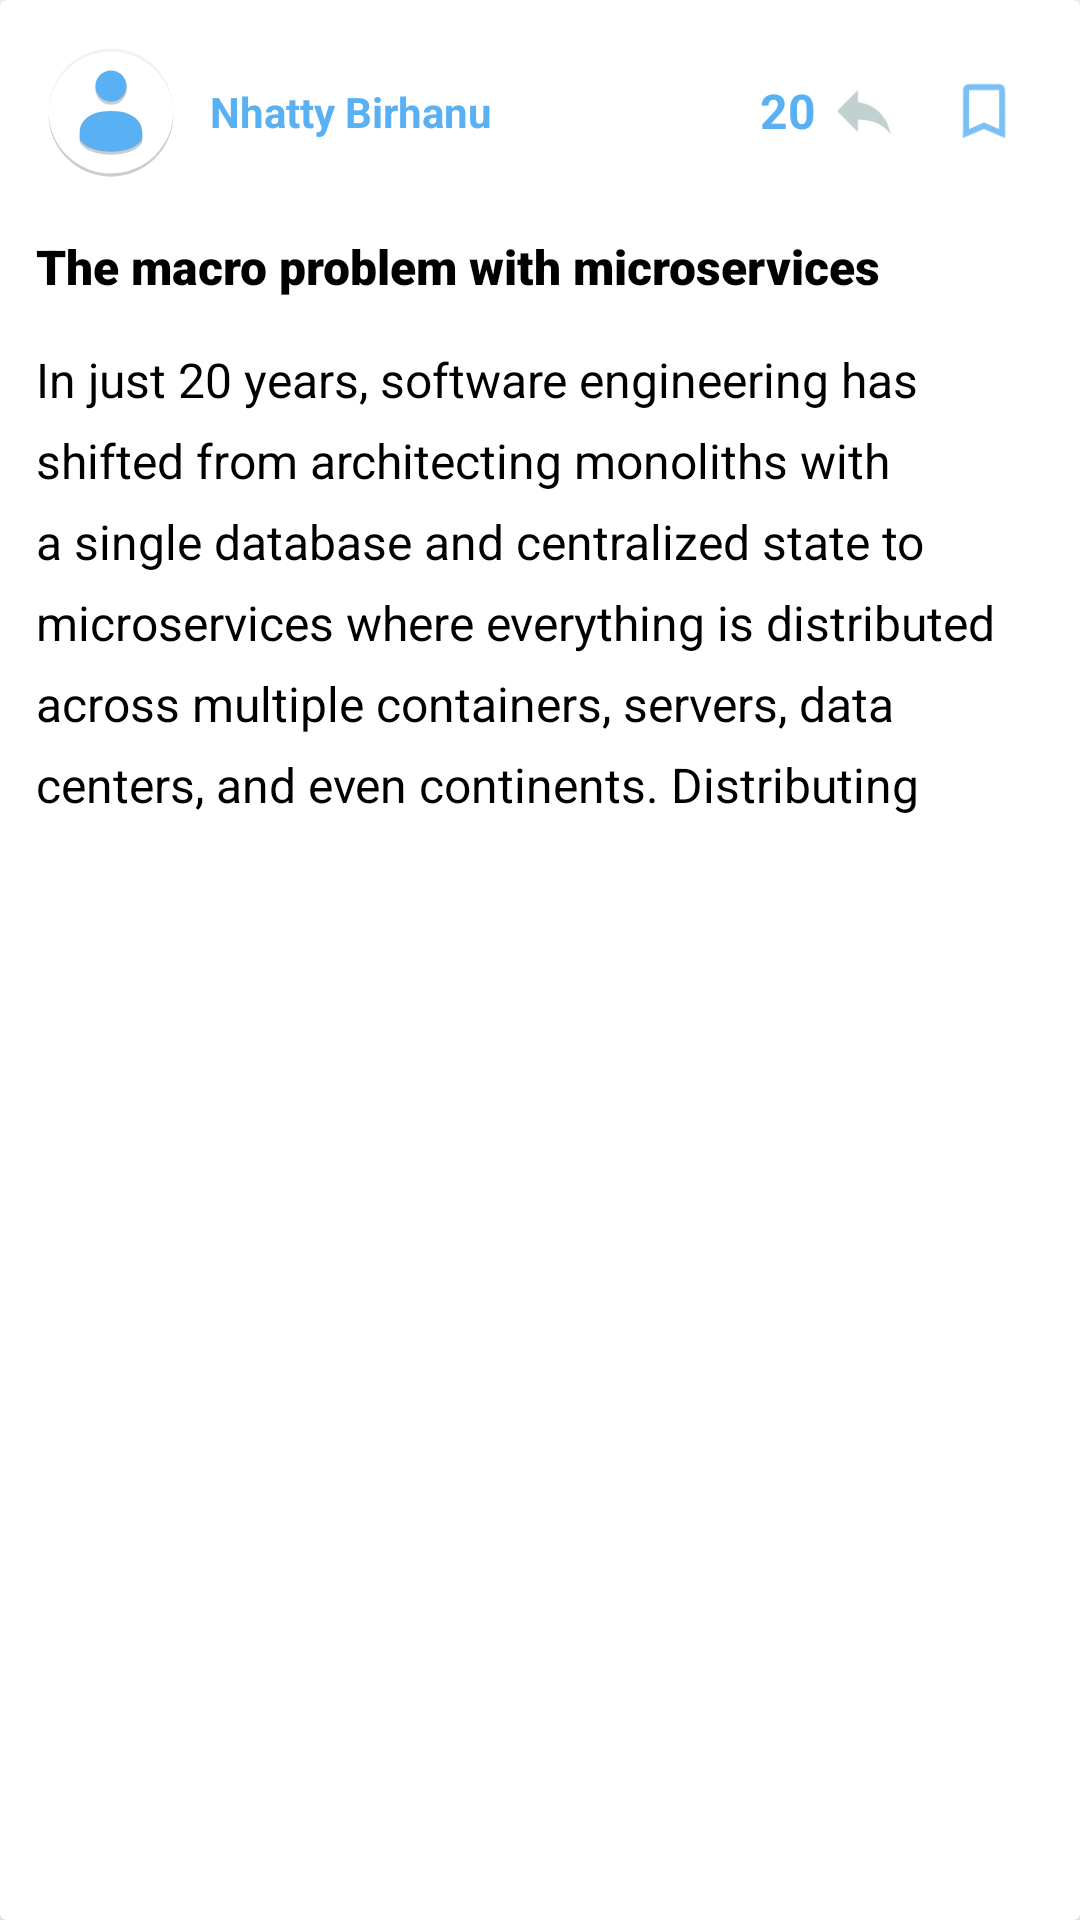

Write the Android layout XML for this screen, with the resource values it uses.
<!-- AndroidManifest.xml: application theme Theme.MyApplication -->
<!-- res/layout/question_item.xml -->
<?xml version="1.0" encoding="utf-8"?>
<androidx.cardview.widget.CardView xmlns:android="http://schemas.android.com/apk/res/android"
    xmlns:app="http://schemas.android.com/apk/res-auto"
    app:cardElevation="8dp"
    android:id="@+id/card"
        app:contentPadding="4dp"
    android:layout_width="match_parent"
    android:layout_height="wrap_content">
    <androidx.constraintlayout.widget.ConstraintLayout
        android:layout_width="match_parent"
        android:layout_height="wrap_content">
        <TextView

            android:gravity="start"
            android:fontFamily="sans-serif-black"
            app:layout_constraintStart_toStartOf="parent"
            app:layout_constraintBottom_toTopOf="@id/body"
            app:layout_constrainedWidth="true"
            app:layout_constraintTop_toBottomOf="@id/profile_layout"
            android:textColor="@color/black"
            android:textSize="16sp"
            android:text="The macro problem with microservices"
            android:padding="8dp"
            android:id="@+id/title"
            android:layout_width="match_parent"
            android:layout_height="wrap_content">

        </TextView>

        <TextView

            android:maxLines="6"
            android:textColor="@color/black"
            android:lineSpacingExtra="8dp"
            android:fontFamily="sans-serif"
            android:textSize="16sp"
            app:layout_constraintTop_toBottomOf="@id/title"
            android:text="In just 20 years, software engineering has shifted from architecting monoliths with a single database and centralized state to microservices where everything is distributed across multiple containers, servers, data centers, and even continents. Distributing things solves scaling concerns, but introduces a whole new world of problems, many of which were previously solved by monoliths."
            android:padding="8dp"
            android:id="@+id/body"
            android:layout_width="match_parent"
            android:layout_height="wrap_content">

        </TextView>
        <androidx.recyclerview.widget.RecyclerView
            android:padding="2dp"
            android:id="@+id/images_list"
            app:layout_constraintStart_toStartOf="parent"
            app:layout_constraintEnd_toEndOf="parent"
            app:layout_constraintTop_toBottomOf="@id/body"
            android:layout_width="wrap_content"
            android:layout_height="wrap_content">

        </androidx.recyclerview.widget.RecyclerView>
        <androidx.recyclerview.widget.RecyclerView
            android:padding="4dp"
            android:id="@+id/tag_list"
            app:layout_constraintTop_toBottomOf="@id/images_list"
            android:layout_width="match_parent"
            android:layout_height="wrap_content">

        </androidx.recyclerview.widget.RecyclerView>

        <androidx.constraintlayout.widget.ConstraintLayout
            android:id="@+id/profile_layout"
            app:layout_constraintTop_toTopOf="parent"
            android:padding="4dp"
            android:layout_width="match_parent"
            android:layout_height="wrap_content">
            <ImageView
                app:layout_constraintTop_toTopOf="parent"
                app:layout_constraintBottom_toBottomOf="parent"
                app:layout_constraintStart_toStartOf="parent"
                android:id="@+id/profile_image"
                android:layout_margin="4dp"
                android:src="@drawable/ic_default_picture"
                android:layout_width="50dp"
                android:layout_height="50dp">

            </ImageView>
            <TextView
                app:layout_constraintEnd_toStartOf="@id/answer_count"
                app:layout_constraintTop_toTopOf="parent"
                app:layout_constraintBottom_toBottomOf="parent"
                app:layout_constraintStart_toEndOf="@id/profile_image"
                android:layout_marginLeft="4dp"
                android:layout_marginRight="4dp"
                android:textStyle="bold"
                android:textColor="@color/colorAccent"
                android:text="Nhatty Birhanu"
                android:layout_centerVertical="true"
                android:padding="4dp"
                android:layout_toLeftOf="@id/answer_count"
                android:layout_toRightOf="@id/profile_image"
                android:id="@+id/user_name"
                app:layout_constrainedWidth="true"
                android:layout_width="match_parent"
                android:layout_height="wrap_content">

            </TextView>
            <ImageButton
                app:layout_constraintEnd_toEndOf="parent"
                app:layout_constraintTop_toTopOf="parent"
                app:layout_constraintBottom_toBottomOf="parent"
                android:id="@+id/save"
                android:backgroundTint="@color/white"
                android:src="@drawable/ic_save"
                android:layout_width="wrap_content"
                android:layout_height="wrap_content"
                app:tint="@color/colorAccent">

            </ImageButton>
            <TextView
                app:layout_constraintTop_toTopOf="parent"
                app:layout_constraintBottom_toBottomOf="parent"
                app:layout_constraintEnd_toStartOf="@id/save"
                android:layout_centerVertical="true"
                android:layout_toLeftOf="@id/save"
                android:clickable="true"
                android:textStyle="bold"
                android:id="@+id/answer_count"
                android:textColor="@color/colorAccent"
                android:textSize="16sp"
                android:padding="4dp"
                android:drawablePadding="4dp"
                android:drawableTint="@color/colorSecondaryDark"
                android:drawableEnd="@drawable/ic_replay"
                android:layout_width="wrap_content"
                android:text="20"
                android:gravity="center"
                android:layout_height="wrap_content">

            </TextView>
        </androidx.constraintlayout.widget.ConstraintLayout>
    </androidx.constraintlayout.widget.ConstraintLayout>
</androidx.cardview.widget.CardView>
<!-- resources referenced by this layout -->
<resources>
  <color name="black">#FF000000</color>
  <color name="colorAccent">#59B0F3</color>
  <color name="colorSecondaryDark">#B1C5C4</color>
  <color name="white">#FFFFFFFF</color>
  <!-- drawable ic_default_picture (drawable) -->
  <vector xmlns:android="http://schemas.android.com/apk/res/android"
      android:width="48dp"
      android:height="48dp"
      android:viewportWidth="48"
      android:viewportHeight="48">
    <path
        android:pathData="M24,24m-20,0a20,20 0,1 1,40 0a20,20 0,1 1,-40 0"
        android:fillColor="@color/white"/>
    <path
        android:pathData="m24,4a20,20 0,0 0,-20 20,20 20,0 0,0 0.0215,0.582 20,20 0,0 1,19.978 -19.582,20 20,0 0,1 19.979,19.418 20,20 0,0 0,0.021 -0.418,20 20,0 0,0 -20,-20z"
        android:strokeAlpha="0.2"
        android:fillColor="@color/colorSecondaryDark"
        android:fillAlpha="0.2"/>
    <path
        android:fillColor="#FF000000"
        android:pathData="m43.979,24.418a20,20 0,0 1,-19.979 19.582,20 20,0 0,1 -19.978,-19.418 20,20 0,0 0,-0.022 0.418,20 20,0 0,0 20,20 20,20 0,0 0,20 -20,20 20,0 0,0 -0.021,-0.582z"
        android:strokeAlpha="0.2"
        android:fillAlpha="0.2"/>
    <path
        android:fillColor="#FF000000"
        android:pathData="m24,12c-2.762,0 -5,2.239 -5,5 0,2.761 2.238,5 5,5 2.762,0 5,-2.239 5,-5 0,-2.761 -2.238,-5 -5,-5zM24,25c-9.999,0.006 -10,6.4 -10,6.4L14,34c0,0 1.8461,4 10,4 8.1539,0 10,-4 10,-4v-2.6c0,0 0,-6.404 -9.998,-6.4z"
        android:strokeAlpha="0.2"
        android:fillAlpha="0.2"/>
    <path
        android:pathData="m24,11c-2.762,0 -5,2.239 -5,5 0,2.761 2.238,5 5,5 2.762,0 5,-2.239 5,-5 0,-2.761 -2.238,-5 -5,-5zM24,24c-9.999,0.006 -10,6.4 -10,6.4L14,33c0,0 1.8461,4 10,4 8.1539,0 10,-4 10,-4v-2.6c0,0 0,-6.404 -9.998,-6.4z"
        android:fillColor="@color/colorAccent"/>
  </vector>
  <!-- drawable ic_replay (drawable-anydpi) -->
  <vector xmlns:android="http://schemas.android.com/apk/res/android"
      android:width="24dp"
      android:height="24dp"
      android:viewportWidth="24"
      android:viewportHeight="24"
      android:tint="#2FDFF1"
      android:alpha="0.8"
      android:autoMirrored="true">
    <path
        android:fillColor="@android:color/white"
        android:pathData="M10,9V5l-7,7 7,7v-4.1c5,0 8.5,1.6 11,5.1 -1,-5 -4,-10 -11,-11z"/>
  </vector>
  <!-- drawable ic_save (drawable-anydpi) -->
  <vector xmlns:android="http://schemas.android.com/apk/res/android"
      android:width="24dp"
      android:height="24dp"
      android:viewportWidth="24"
      android:viewportHeight="24"
      android:tint="@color/white"
      android:alpha="0.8">
    <path
        android:fillColor="@android:color/white"
        android:pathData="M17,3L7,3c-1.1,0 -1.99,0.9 -1.99,2L5,21l7,-3 7,3L19,5c0,-1.1 -0.9,-2 -2,-2zM17,18l-5,-2.18L7,18L7,5h10v13z"/>
  </vector>
  <style name="Theme.MyApplication" parent="Theme.MaterialComponents.DayNight.NoActionBar">
          
          <item name="colorPrimary">@color/colorPrimary</item>
          <item name="colorPrimaryVariant">@color/colorAccent</item>
          <item name="colorOnPrimary">@color/colorPrimaryDark</item>
          
          <item name="colorSecondary">@color/colorSecondary</item>
          <item name="colorSecondaryVariant">@color/colorSecondaryDark</item>
          <item name="colorOnSecondary">@color/white</item>
          
          <item name="android:statusBarColor" tools:targetApi="l">?attr/colorPrimaryVariant</item>
          
      </style>
  <color name="colorPrimary">#5BB8FF</color>
  <color name="colorPrimaryDark">#DBDFEA</color>
  <color name="colorSecondary">#CDCED2</color>
</resources>
